Photos from the image-classification dataset "data" in the GitHub repository tejass2387/livertumordetection. Its 2 classes are: no tumor, tumor.

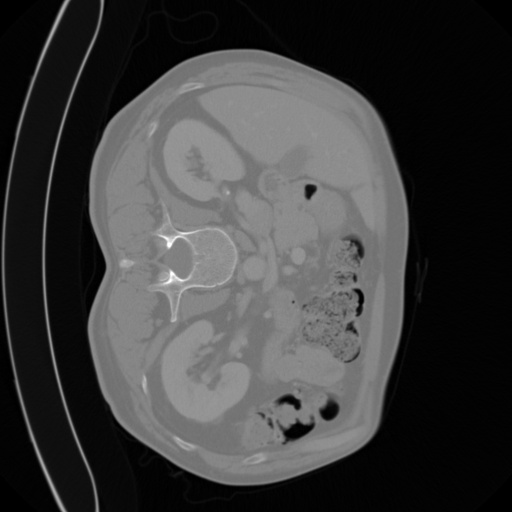
Label: tumor

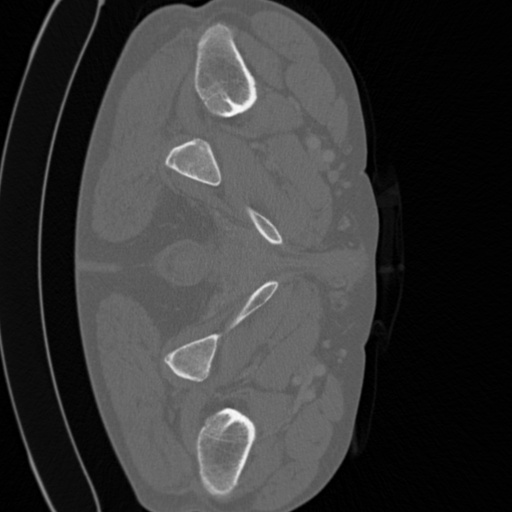
Label: tumor

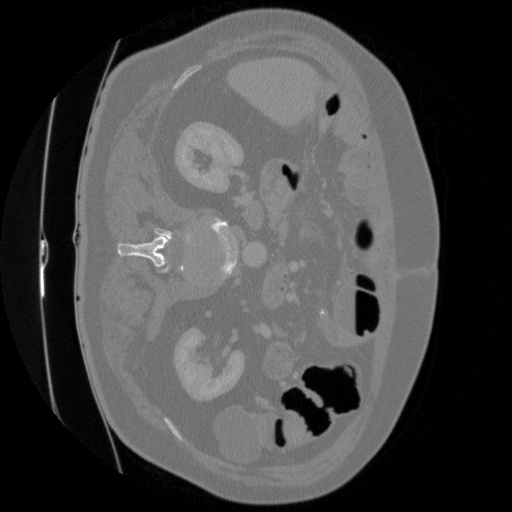
Label: tumor

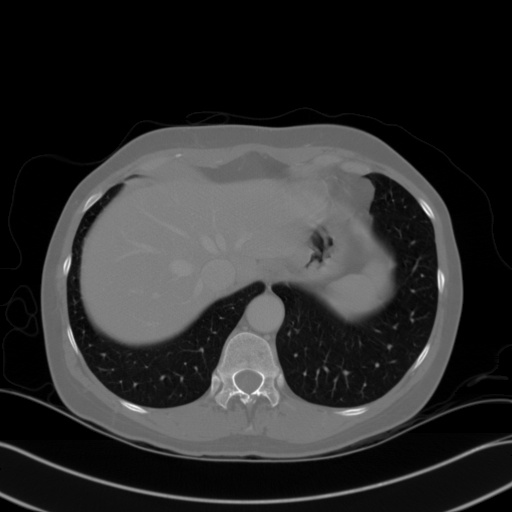
Label: no tumor

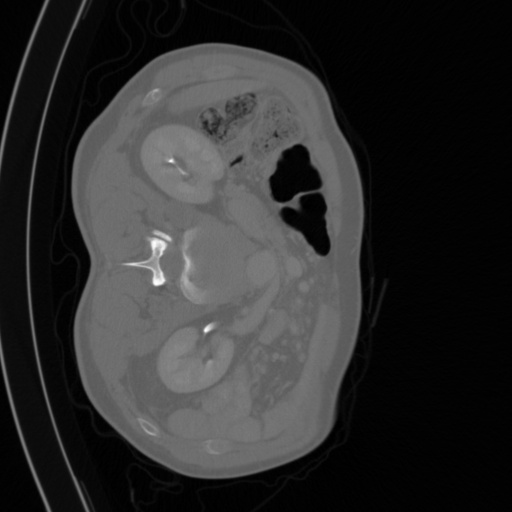
Label: tumor

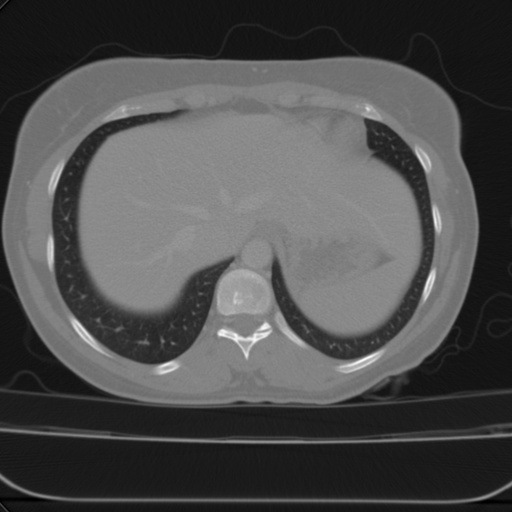
Label: no tumor
